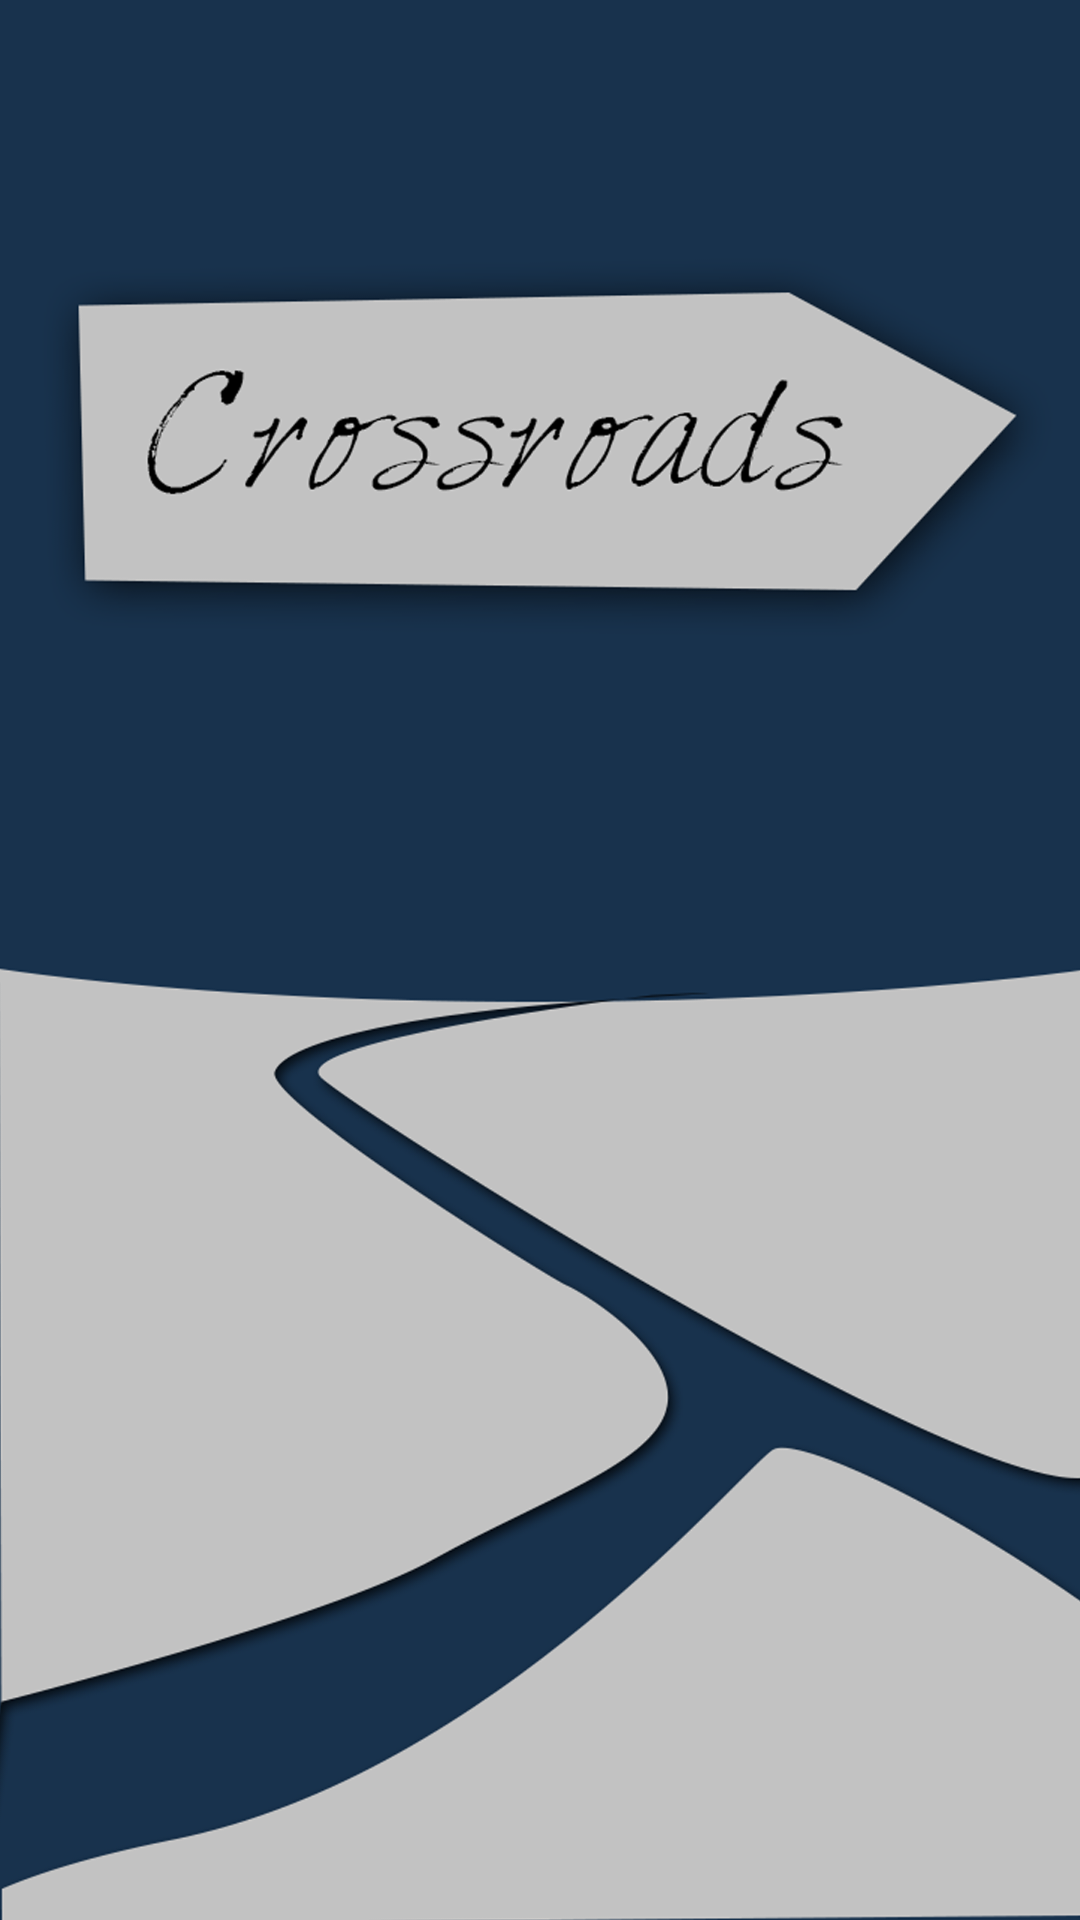

Here is an Android app screen rendered from its layout file. Give the layout XML and the strings, colors and styles it references.
<!-- AndroidManifest.xml: application theme AppTheme -->
<!-- res/layout/activity_title_screen.xml -->
<RelativeLayout xmlns:android="http://schemas.android.com/apk/res/android"
    xmlns:tools="http://schemas.android.com/tools"
    android:layout_width="match_parent"
    android:layout_height="match_parent"
    android:paddingBottom="@dimen/activity_vertical_margin"
    android:paddingLeft="@dimen/activity_horizontal_margin"
    android:paddingRight="@dimen/activity_horizontal_margin"
    android:paddingTop="@dimen/activity_vertical_margin"
    tools:context="com.example.projectname.TitleScreen" >

<ImageView 
    android:layout_width="match_parent"
    android:layout_height="match_parent"
    android:scaleType="centerCrop"
    android:src="@drawable/home_screen"/>

</RelativeLayout>
<!-- resources referenced by this layout -->
<resources>
  <!-- drawable home_screen: png bitmap (drawable-hdpi, 252211 bytes) -->
  <style name="AppTheme" parent="AppBaseTheme">
          
      </style>
  <style name="AppBaseTheme" parent="Theme.AppCompat.Light">
          <item name="windowActionBar">false</item>
          <item name="android:windowNoTitle">true</item>
          
      </style>
</resources>
